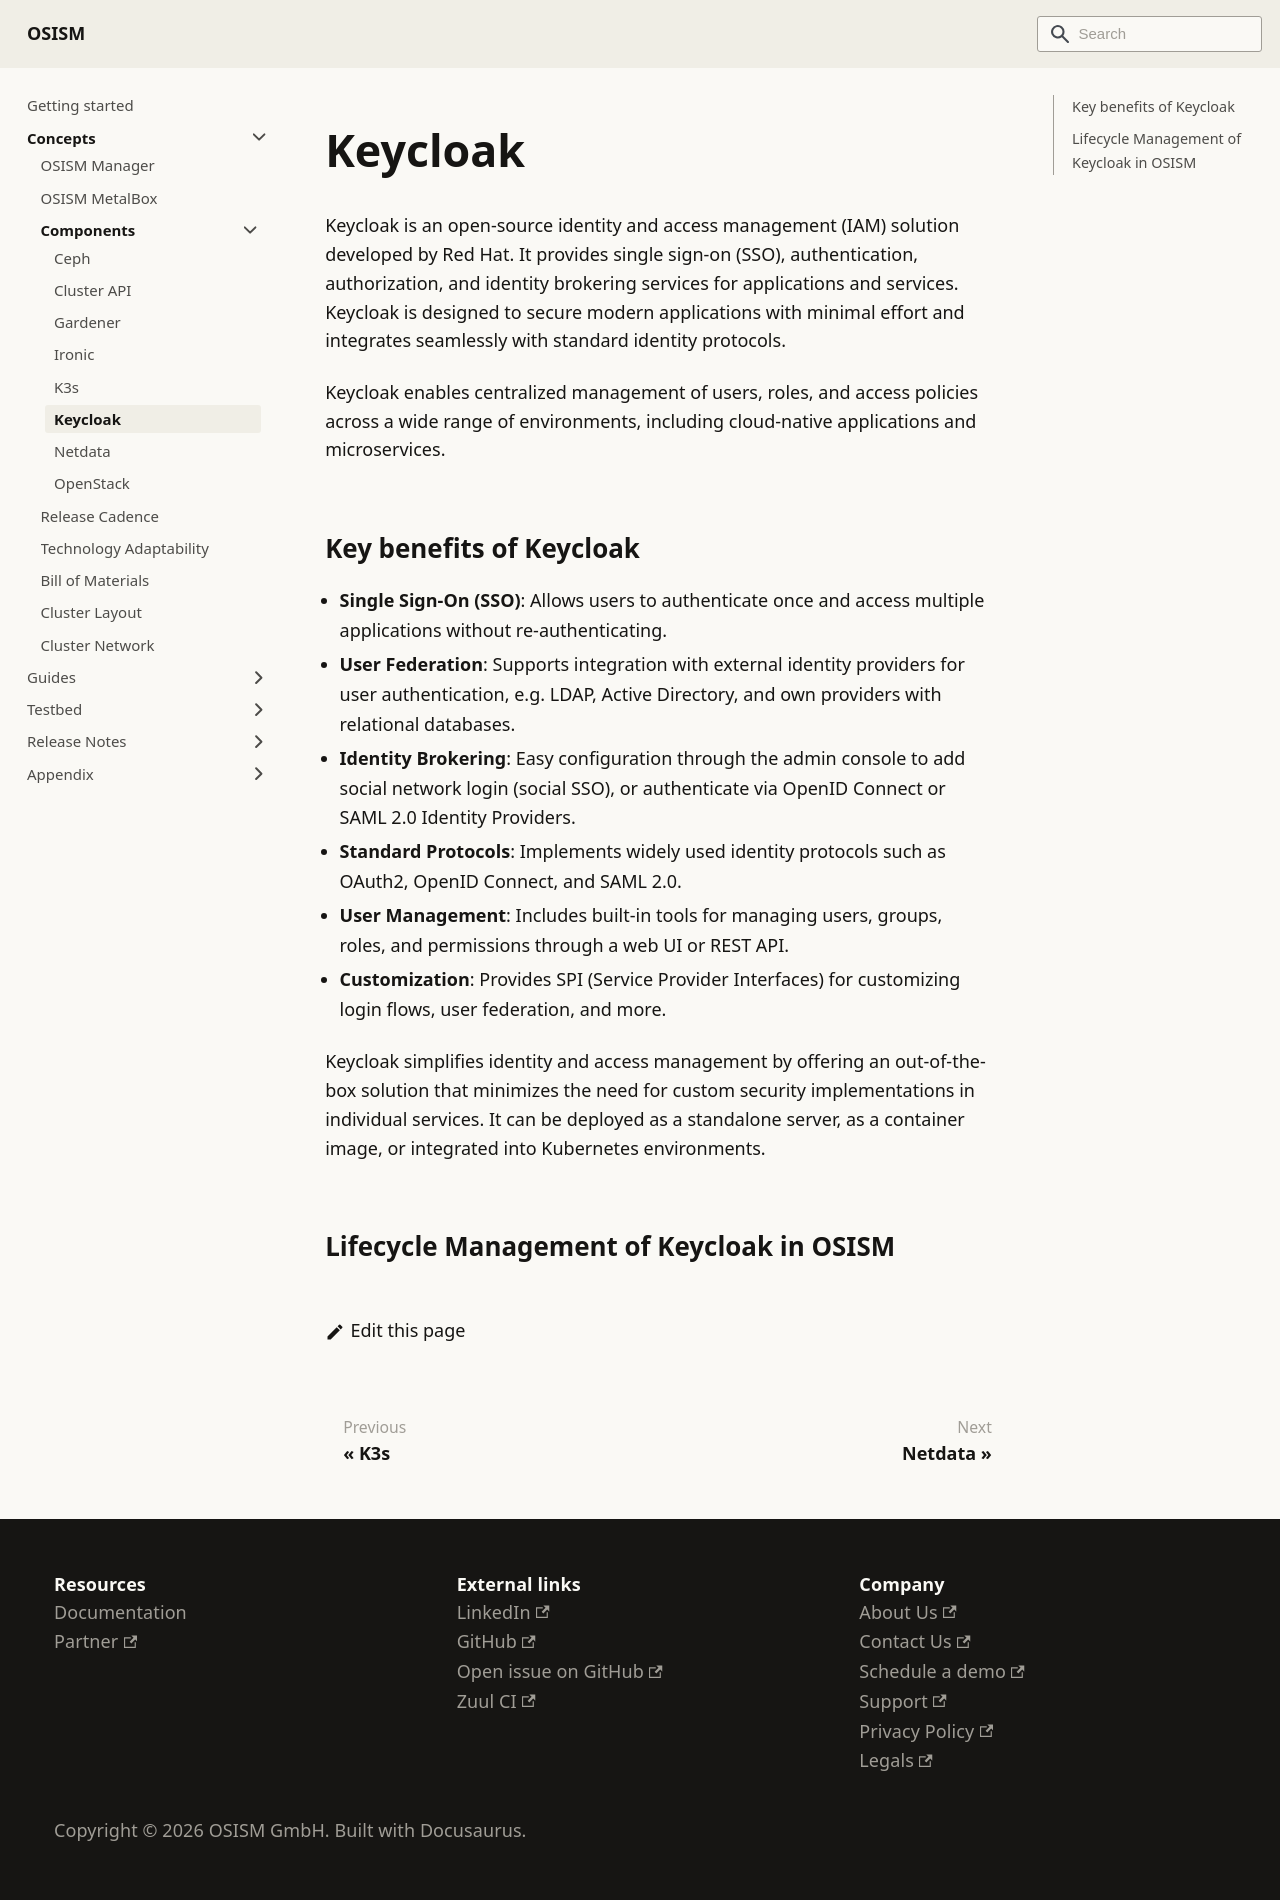

repository: osism/osism.github.io · page: docs/concepts/components/keycloak/index.html · generator: docusaurus

# Keycloak

Keycloak is an open-source identity and access management (IAM) solution developed by Red Hat. It provides single sign-on (SSO), authentication, authorization, and identity brokering services for applications and services. Keycloak is designed to secure modern applications with minimal effort and integrates seamlessly with standard identity protocols.

Keycloak enables centralized management of users, roles, and access policies across a wide range of environments, including cloud-native applications and microservices.

## Key benefits of Keycloak

* **Single Sign-On (SSO)**: Allows users to authenticate once and access multiple applications without re-authenticating.
* **User Federation**: Supports integration with external identity providers for user authentication, e.g. LDAP, Active Directory, and own providers with relational databases.
* **Identity Brokering**: Easy configuration through the admin console to add social network login (social SSO), or authenticate via OpenID Connect or SAML 2.0 Identity Providers.
* **Standard Protocols**: Implements widely used identity protocols such as OAuth2, OpenID Connect, and SAML 2.0.
* **User Management**: Includes built-in tools for managing users, groups, roles, and permissions through a web UI or REST API.
* **Customization**: Provides SPI (Service Provider Interfaces) for customizing login flows, user federation, and more.

Keycloak simplifies identity and access management by offering an out-of-the-box solution that minimizes the need for custom security implementations in individual services. It can be deployed as a standalone server, as a container image, or integrated into Kubernetes environments.

## Lifecycle Management of Keycloak in OSISM
